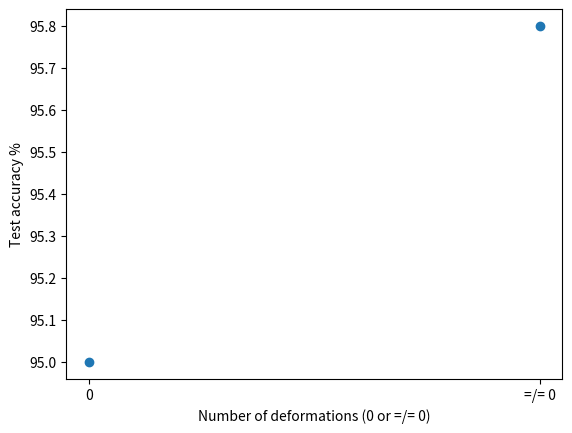

Here is the Python script that generated this plot:
import matplotlib.pyplot as plt
import numpy as np


x = ['0','=/= 0']
y = [95,95.8]

plt.scatter(x,y)
plt.xlabel('Number of deformations (0 or =/= 0)')
plt.ylabel('Test accuracy %')
plt.savefig('binary.eps')
